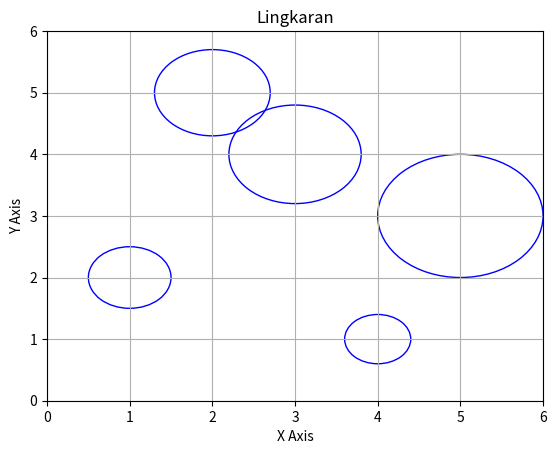

Source code (Python):
import numpy as np
import matplotlib.pyplot as plt

# Koordinat pusat dan radius lingkaran
centers = [(1, 2), (3, 4), (5, 3), (2, 5), (4, 1)]
radii = [0.5, 0.8, 1.0, 0.7, 0.4]

# Membuat figur dan sumbu
fig, ax = plt.subplots()

# Plot lingkaran
for center, radius in zip(centers, radii):
    circle = plt.Circle(center, radius, color='blue', fill=False)
    ax.add_artist(circle)

# Penyesuaian batas sumbu
plt.xlim(0, 6)
plt.ylim(0, 6)

# Label sumbu dan judul
plt.xlabel('X Axis')
plt.ylabel('Y Axis')
plt.title('Lingkaran')

# Tampilkan plot
plt.grid(True)
plt.show()
